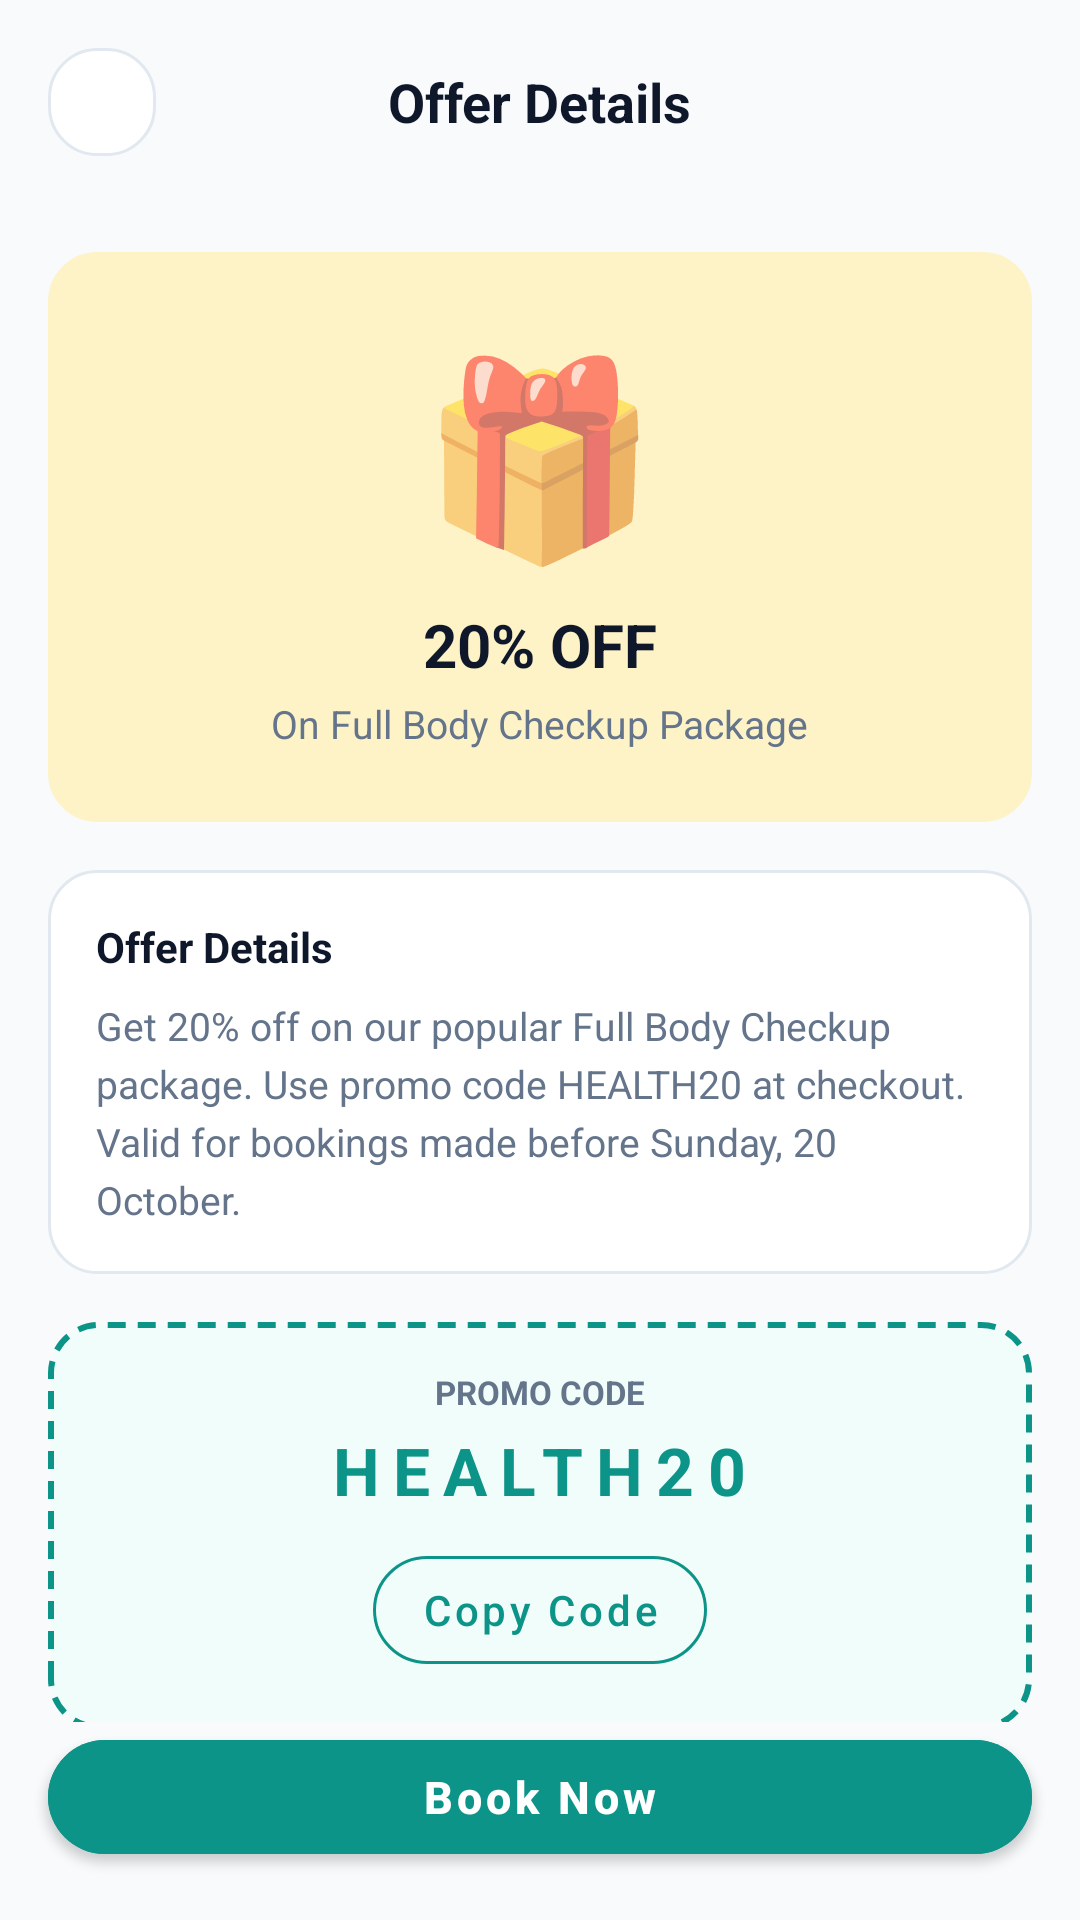

This screen was rendered from an Android layout file. Write that file and the resources it references.
<!-- AndroidManifest.xml: application theme Theme.MediCare -->
<!-- res/layout/activity_promotion_details.xml -->
<?xml version="1.0" encoding="utf-8"?>
<androidx.constraintlayout.widget.ConstraintLayout xmlns:android="http://schemas.android.com/apk/res/android"
    xmlns:app="http://schemas.android.com/apk/res-auto"
    xmlns:tools="http://schemas.android.com/tools"
    android:id="@+id/rootPromotionDetails"
    android:layout_width="match_parent"
    android:layout_height="match_parent"
    android:background="@color/screen_bg_light"
    tools:context="com.medicarelk.app.activities.PromotionDetailsActivity">

    
    <RelativeLayout
        android:id="@+id/toolbarPromoDetails"
        android:layout_width="match_parent"
        android:layout_height="wrap_content"
        android:padding="16dp"
        app:layout_constraintTop_toTopOf="parent">

        <ImageButton
            android:id="@+id/btnBack"
            android:layout_width="36dp"
            android:layout_height="36dp"
            android:layout_alignParentStart="true"
            android:layout_centerVertical="true"
            android:background="@drawable/bg_white_card"
            android:contentDescription="@string/desc_back_button"
            android:src="@drawable/ic_arrow_back"
            app:tint="@color/text_primary" />

        <TextView
            android:layout_width="wrap_content"
            android:layout_height="wrap_content"
            android:layout_centerInParent="true"
            android:text="Offer Details"
            android:textColor="@color/text_primary"
            android:textSize="18sp"
            android:textStyle="bold" />
    </RelativeLayout>

    <androidx.core.widget.NestedScrollView
        android:layout_width="match_parent"
        android:layout_height="0dp"
        app:layout_constraintBottom_toTopOf="@id/btnBookNow"
        app:layout_constraintTop_toBottomOf="@id/toolbarPromoDetails">

        <LinearLayout
            android:layout_width="match_parent"
            android:layout_height="wrap_content"
            android:orientation="vertical"
            android:padding="16dp">

            
            <LinearLayout
                android:layout_width="match_parent"
                android:layout_height="wrap_content"
                android:background="@drawable/bg_white_card"
                android:backgroundTint="#FEF3C7"
                android:gravity="center"
                android:orientation="vertical"
                android:padding="24dp">

                <TextView
                    android:layout_width="wrap_content"
                    android:layout_height="wrap_content"
                    android:text="🎁"
                    android:textSize="64sp" />

                <TextView
                    android:id="@+id/tvPromoTitle"
                    android:layout_width="wrap_content"
                    android:layout_height="wrap_content"
                    android:layout_marginTop="8dp"
                    android:text="20% OFF"
                    android:textColor="@color/text_primary"
                    android:textSize="20sp"
                    android:textStyle="bold" />

                <TextView
                    android:id="@+id/tvPromoType"
                    android:layout_width="wrap_content"
                    android:layout_height="wrap_content"
                    android:layout_marginTop="4dp"
                    android:text="On Full Body Checkup Package"
                    android:textColor="@color/text_secondary"
                    android:textSize="13sp" />
            </LinearLayout>

            
            <LinearLayout
                android:layout_width="match_parent"
                android:layout_height="wrap_content"
                android:layout_marginTop="16dp"
                android:background="@drawable/bg_white_card"
                android:orientation="vertical"
                android:padding="16dp">

                <TextView
                    android:layout_width="wrap_content"
                    android:layout_height="wrap_content"
                    android:text="Offer Details"
                    android:textColor="@color/text_primary"
                    android:textSize="14sp"
                    android:textStyle="bold" />

                <TextView
                    android:id="@+id/tvDescription"
                    android:layout_width="match_parent"
                    android:layout_height="wrap_content"
                    android:layout_marginTop="8dp"
                    android:lineSpacingExtra="4dp"
                    android:text="Get 20% off on our popular Full Body Checkup package. Use promo code HEALTH20 at checkout. Valid for bookings made before Sunday, 20 October."
                    android:textColor="@color/text_secondary"
                    android:textSize="13sp" />
            </LinearLayout>

            
            <LinearLayout
                android:layout_width="match_parent"
                android:layout_height="wrap_content"
                android:layout_marginTop="16dp"
                android:background="@drawable/bg_promo_code"
                android:gravity="center"
                android:orientation="vertical"
                android:padding="16dp">

                <TextView
                    android:layout_width="wrap_content"
                    android:layout_height="wrap_content"
                    android:text="PROMO CODE"
                    android:textColor="@color/text_secondary"
                    android:textSize="11sp"
                    android:textStyle="bold" />

                <TextView
                    android:id="@+id/tvPromoCode"
                    android:layout_width="wrap_content"
                    android:layout_height="wrap_content"
                    android:layout_marginVertical="4dp"
                    android:letterSpacing="0.2"
                    android:text="HEALTH20"
                    android:textColor="@color/primary_teal"
                    android:textSize="22sp"
                    android:textStyle="bold" />

                <com.google.android.material.button.MaterialButton
                    android:id="@+id/btnCopyCode"
                    style="@style/Widget.MaterialComponents.Button.OutlinedButton"
                    android:layout_width="wrap_content"
                    android:layout_height="wrap_content"
                    android:layout_marginTop="4dp"
                    android:text="Copy Code"
                    android:textAllCaps="false"
                    android:textColor="@color/primary_teal"
                    app:cornerRadius="20dp"
                    app:strokeColor="@color/primary_teal" />
            </LinearLayout>

        </LinearLayout>
    </androidx.core.widget.NestedScrollView>

    
    <com.google.android.material.button.MaterialButton
        android:id="@+id/btnBookNow"
        android:layout_width="match_parent"
        android:layout_height="50dp"
        android:layout_margin="16dp"
        android:backgroundTint="@color/primary_teal"
        android:text="Book Now"
        android:textAllCaps="false"
        android:textColor="@color/white"
        android:textSize="15sp"
        android:textStyle="bold"
        app:cornerRadius="25dp"
        app:layout_constraintBottom_toBottomOf="parent" />

</androidx.constraintlayout.widget.ConstraintLayout>
<!-- resources referenced by this layout -->
<resources>
  <color name="primary_teal">#0D9488</color>
  <color name="screen_bg_light">#F8FAFC</color>
  <color name="text_primary">#0F172A</color>
  <color name="text_secondary">#64748B</color>
  <color name="white">#FFFFFF</color>
  <!-- drawable bg_promo_code (drawable) -->
  <?xml version="1.0" encoding="utf-8"?>
  <shape xmlns:android="http://schemas.android.com/apk/res/android"
      android:shape="rectangle">
      <solid android:color="#F0FDFA" />
      <stroke
          android:width="2dp"
          android:color="#0D9488"
          android:dashWidth="6dp"
          android:dashGap="4dp" />
      <corners android:radius="16dp" />
  </shape>
  <!-- drawable bg_white_card (drawable) -->
  <?xml version="1.0" encoding="utf-8"?>
  <shape xmlns:android="http://schemas.android.com/apk/res/android"
      android:shape="rectangle">
      <solid android:color="@color/white" />
      <stroke
          android:width="1dp"
          android:color="#E2E8F0" />
      <corners android:radius="16dp" />
  </shape>
  <string name="desc_back_button">Back</string>
  <style name="Theme.MediCare" parent="Base.Theme.MediCare" />
  <style name="Base.Theme.MediCare" parent="Theme.MaterialComponents.DayNight.NoActionBar">
          
          <item name="colorPrimary">@color/primary_teal</item>
          <item name="colorPrimaryVariant">@color/primary_teal_dark</item>
          <item name="colorOnPrimary">@color/white</item>
          <item name="colorSecondary">@color/accent_teal</item>
          <item name="colorOnSecondary">@color/white</item>
  
          
          <item name="android:statusBarColor">@android:color/transparent</item>
          <item name="android:windowLightStatusBar">false</item>
      </style>
  <color name="primary_teal_dark">#0F766E</color>
  <color name="accent_teal">#06B6D4</color>
</resources>
